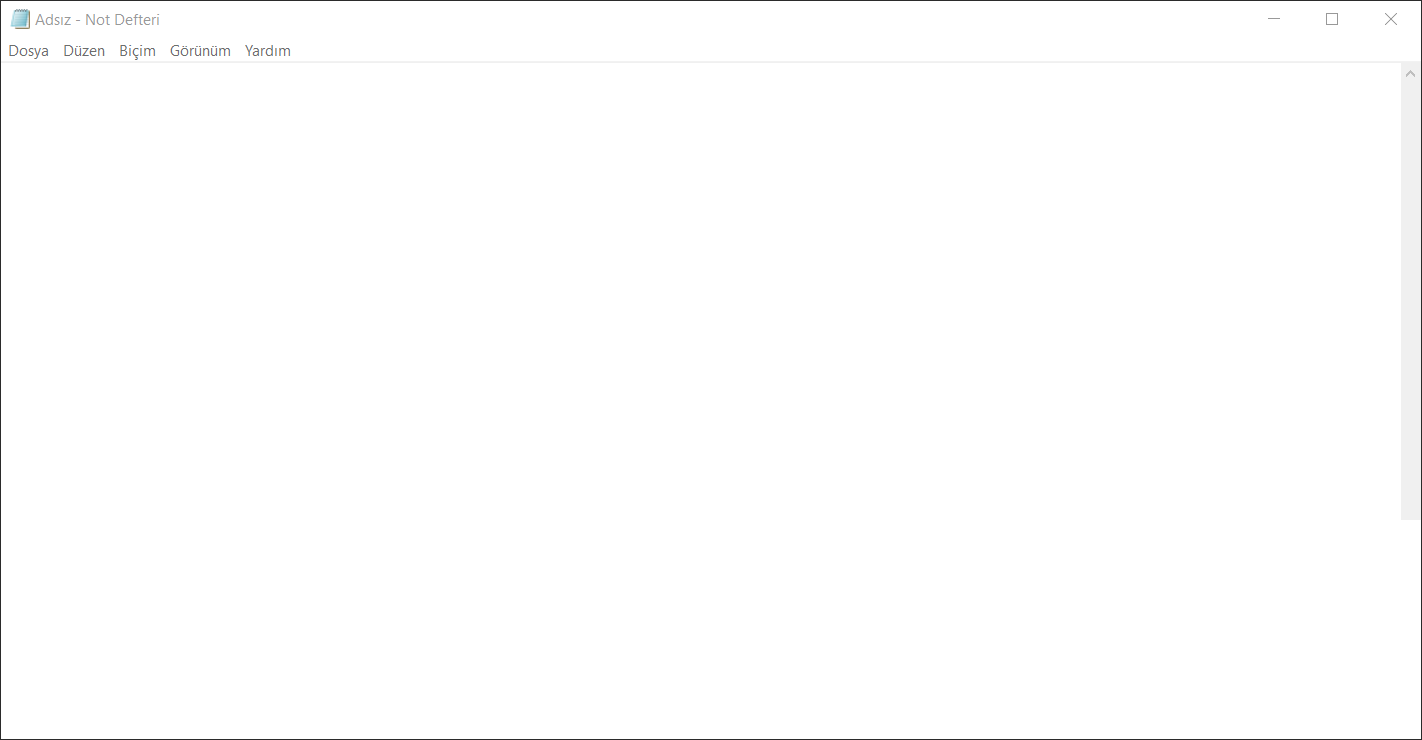
Task: dictionary example
Workflow: Main

Step 1: Use Application: Adsız - Not Defteri on the element in window 'Adsız - Not Defteri' (notepad.exe)
